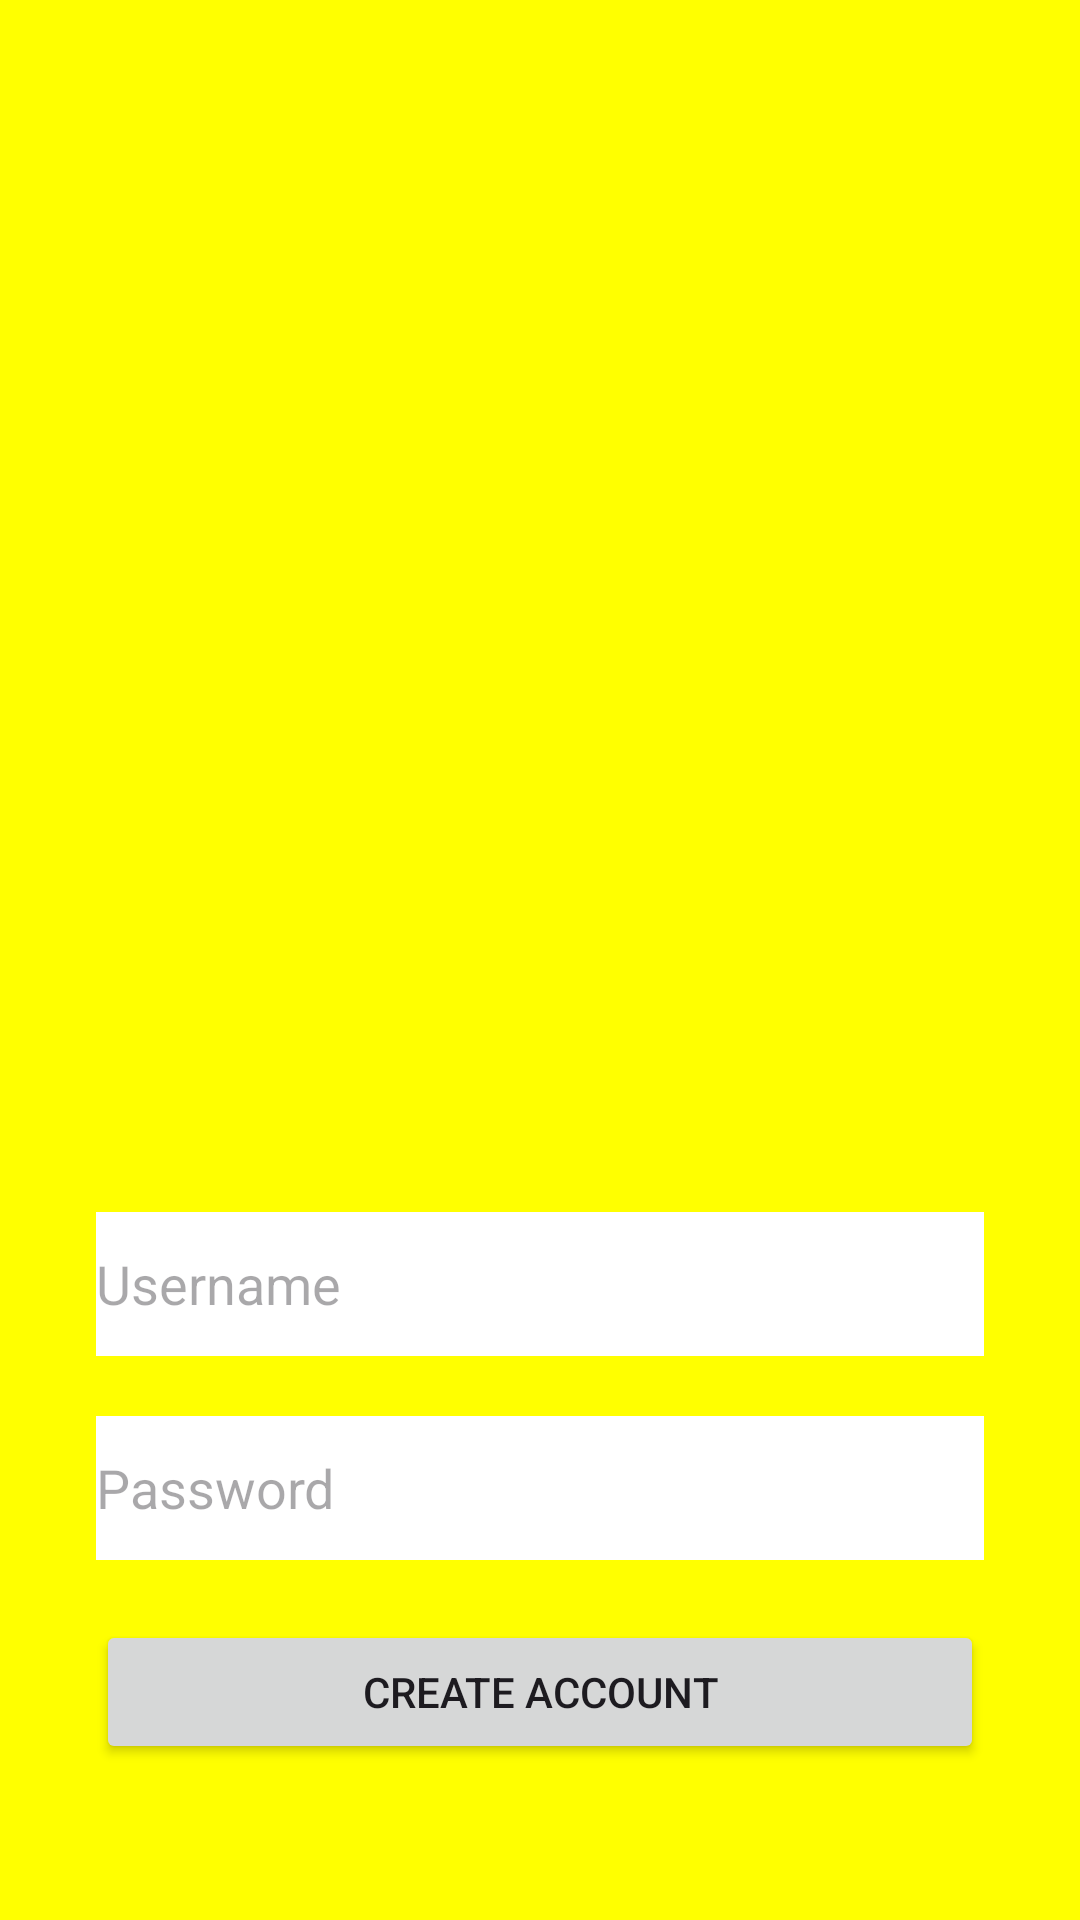

Produce the Android XML layout that renders to this screen, including the resource entries it uses.
<!-- AndroidManifest.xml: application theme Theme.CS360_AppDevProposal_JamieJavis -->
<!-- res/layout/activity_registration.xml -->
<?xml version="1.0" encoding="utf-8"?>
<androidx.constraintlayout.widget.ConstraintLayout xmlns:android="http://schemas.android.com/apk/res/android"
    xmlns:app="http://schemas.android.com/apk/res-auto"
    xmlns:tools="http://schemas.android.com/tools"
    android:layout_width="match_parent"
    android:layout_height="match_parent"
    android:background="@color/yellow"
    tools:context="MainActivity">

    <EditText
        android:id="@+id/editTextUsername"
        android:layout_width="0dp"
        android:layout_height="48dp"
        android:layout_marginStart="32dp"
        android:layout_marginTop="404dp"
        android:layout_marginEnd="32dp"
        android:background="@color/white"
        android:hint="@string/hint_username"
        app:layout_constraintEnd_toEndOf="parent"
        app:layout_constraintHorizontal_bias="0.0"
        app:layout_constraintStart_toStartOf="parent"
        app:layout_constraintTop_toTopOf="parent"
        android:autofillHints=" Username:"
        android:inputType="textPassword" />

    <EditText
        android:id="@+id/editTextPassword"
        android:layout_width="0dp"
        android:layout_height="48dp"
        android:layout_marginStart="32dp"
        android:layout_marginTop="20dp"
        android:layout_marginEnd="32dp"
        android:background="@color/white"
        android:hint="@string/hint_password"
        android:inputType="textPassword"
        app:layout_constraintEnd_toEndOf="parent"
        app:layout_constraintStart_toStartOf="parent"
        app:layout_constraintTop_toBottomOf="@id/editTextUsername"
        android:autofillHints=" Password:" />

    <Button
        android:id="@+id/registerButton"
        android:layout_width="0dp"
        android:layout_height="wrap_content"
        android:layout_marginStart="32dp"
        android:layout_marginTop="20dp"
        android:layout_marginEnd="32dp"
        android:text="@string/create_account"
        app:layout_constraintEnd_toEndOf="parent"
        app:layout_constraintStart_toStartOf="parent"
        app:layout_constraintTop_toBottomOf="@id/editTextPassword" />

</androidx.constraintlayout.widget.ConstraintLayout>
<!-- resources referenced by this layout -->
<resources>
  <color name="white">#FFFFFF</color>
  <color name="yellow">#FFFF00</color>
  <string name="create_account">Create Account</string>
  <string name="hint_password">Password</string>
  <string name="hint_username">Username</string>
  <style name="Theme.CS360_AppDevProposal_JamieJavis" parent="Base.Theme.CS360_AppDevProposal_JamieJavis" />
  <style name="Base.Theme.CS360_AppDevProposal_JamieJavis" parent="Theme.Material3.DayNight.NoActionBar">
          
          
      </style>
</resources>
